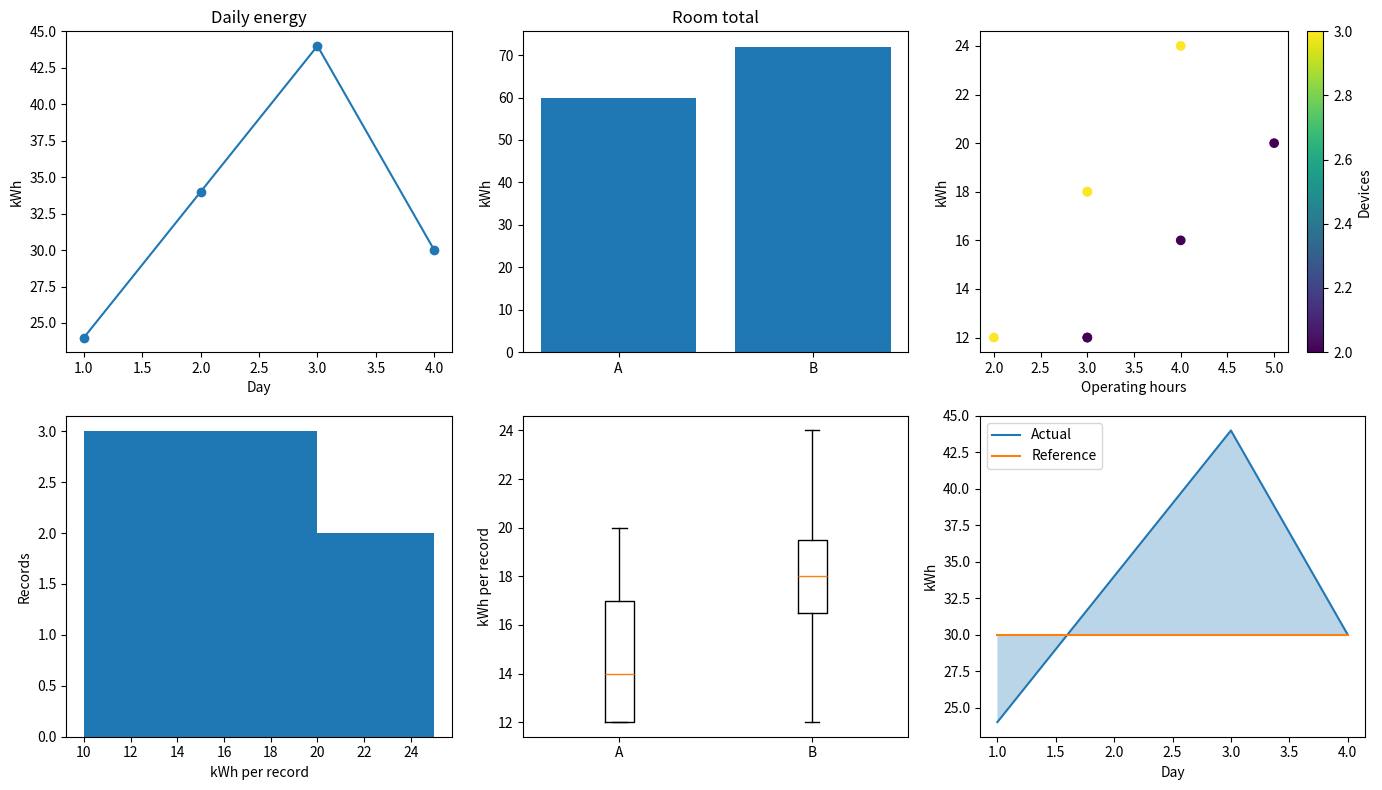

Generate this figure with matplotlib: (Note: this script raises an exception after producing the figure.)
"""参考答案：综合迁移：制作机房用电六图报告"""
# 对应 PDF：11-numpy-full.pdf 第15页；13-pandas-full.pdf 第31—33、45—46页；14-matplotlib-full.pdf 第8—21、25页
# 课件核心：NumPy第15页逐元素算术；Pandas第31—33、45—46页聚合；Matplotlib第8—21、25页多图与保存。
# 扩展：数据一致性校验、对象断言和输出路径为综合扩展；每台设备功率固定2kW是假设。
# 案例数据（据此自行创建对象，不能照抄 examples 的数据）：
# | day | room | devices | hours | energy_kwh |
# |---|---|---|---|---|
# | 1 | A | 2 | 3 | 12 |
# | 1 | B | 3 | 2 | 12 |
# | 2 | A | 2 | 4 | 16 |
# | 2 | B | 3 | 3 | 18 |
# | 3 | A | 2 | 5 | 20 |
# | 3 | B | 3 | 4 | 24 |
# | 4 | A | 2 | 3 | 12 |
# | 4 | B | 3 | 3 | 18 |
# 建议先做练习，再逐段对照下面的实现；assert 用于验证结果。

from pathlib import Path
import numpy as np
import pandas as pd
import matplotlib.pyplot as plt
df = pd.DataFrame({'day':[1,1,2,2,3,3,4,4],'room':['A','B']*4,
                   'devices':[2,3]*4,'hours':[3,2,4,3,5,4,3,3],
                   'energy_kwh':[12,12,16,18,20,24,12,18]})
assert np.allclose(df['devices']*df['hours']*2,df['energy_kwh'])
daily, rooms = df.groupby('day')['energy_kwh'].sum(),df.groupby('room')['energy_kwh'].sum()
fig, axes = plt.subplots(2,3,figsize=(14,8))
axes[0,0].plot(daily.index,daily,marker='o')
axes[0,0].set_title('Daily energy')
axes[0,0].set_xlabel('Day')
axes[0,0].set_ylabel('kWh')
axes[0,1].bar(rooms.index,rooms)
axes[0,1].set_title('Room total')
axes[0,1].set_ylabel('kWh')
points = axes[0,2].scatter(df['hours'],df['energy_kwh'],c=df['devices'],cmap='viridis')
fig.colorbar(points,ax=axes[0,2],label='Devices')
axes[0,2].set_xlabel('Operating hours')
axes[0,2].set_ylabel('kWh')
counts,_,_ = axes[1,0].hist(df['energy_kwh'],bins=[10,15,20,25])
axes[1,0].set_xlabel('kWh per record')
axes[1,0].set_ylabel('Records')
axes[1,1].boxplot([df.loc[df['room'] == name,'energy_kwh'] for name in rooms.index])
axes[1,1].set_xticks([1,2],labels=rooms.index)
axes[1,1].set_ylabel('kWh per record')
axes[1,2].plot(daily.index,daily,label='Actual')
axes[1,2].plot(daily.index,[30]*len(daily),label='Reference')
axes[1,2].fill_between(daily.index,daily,30,alpha=0.3)
axes[1,2].set_xlabel('Day')
axes[1,2].set_ylabel('kWh')
axes[1,2].legend()
assert daily.tolist() == [24,34,44,30] and rooms.to_dict() == {'A':60,'B':72}
assert daily.sum() == rooms.sum() == 132 and counts.tolist() == [3,3,2]
assert list(axes[0,0].lines[0].get_ydata()) == daily.tolist()
fig.tight_layout()
out = Path(__file__).resolve().parent / 'outputs'
out.mkdir(exist_ok=True)
for suffix in ['png','pdf']:
    path = out/f'energy_dashboard.{suffix}'
    fig.savefig(path,dpi=160,bbox_inches='tight')
    assert path.stat().st_size > 0
print("\n===== '4天用电132kWh，房间B为72，比A多12kWh。' =====")
print('4天用电132kWh，房间B为72，比A多12kWh。')
print("\n===== '第3天44kWh最高，比30kWh参考线高14；4天模拟数据不能预测未来。' =====")
print('第3天44kWh最高，比30kWh参考线高14；4天模拟数据不能预测未来。')
plt.show()
plt.close(fig)
